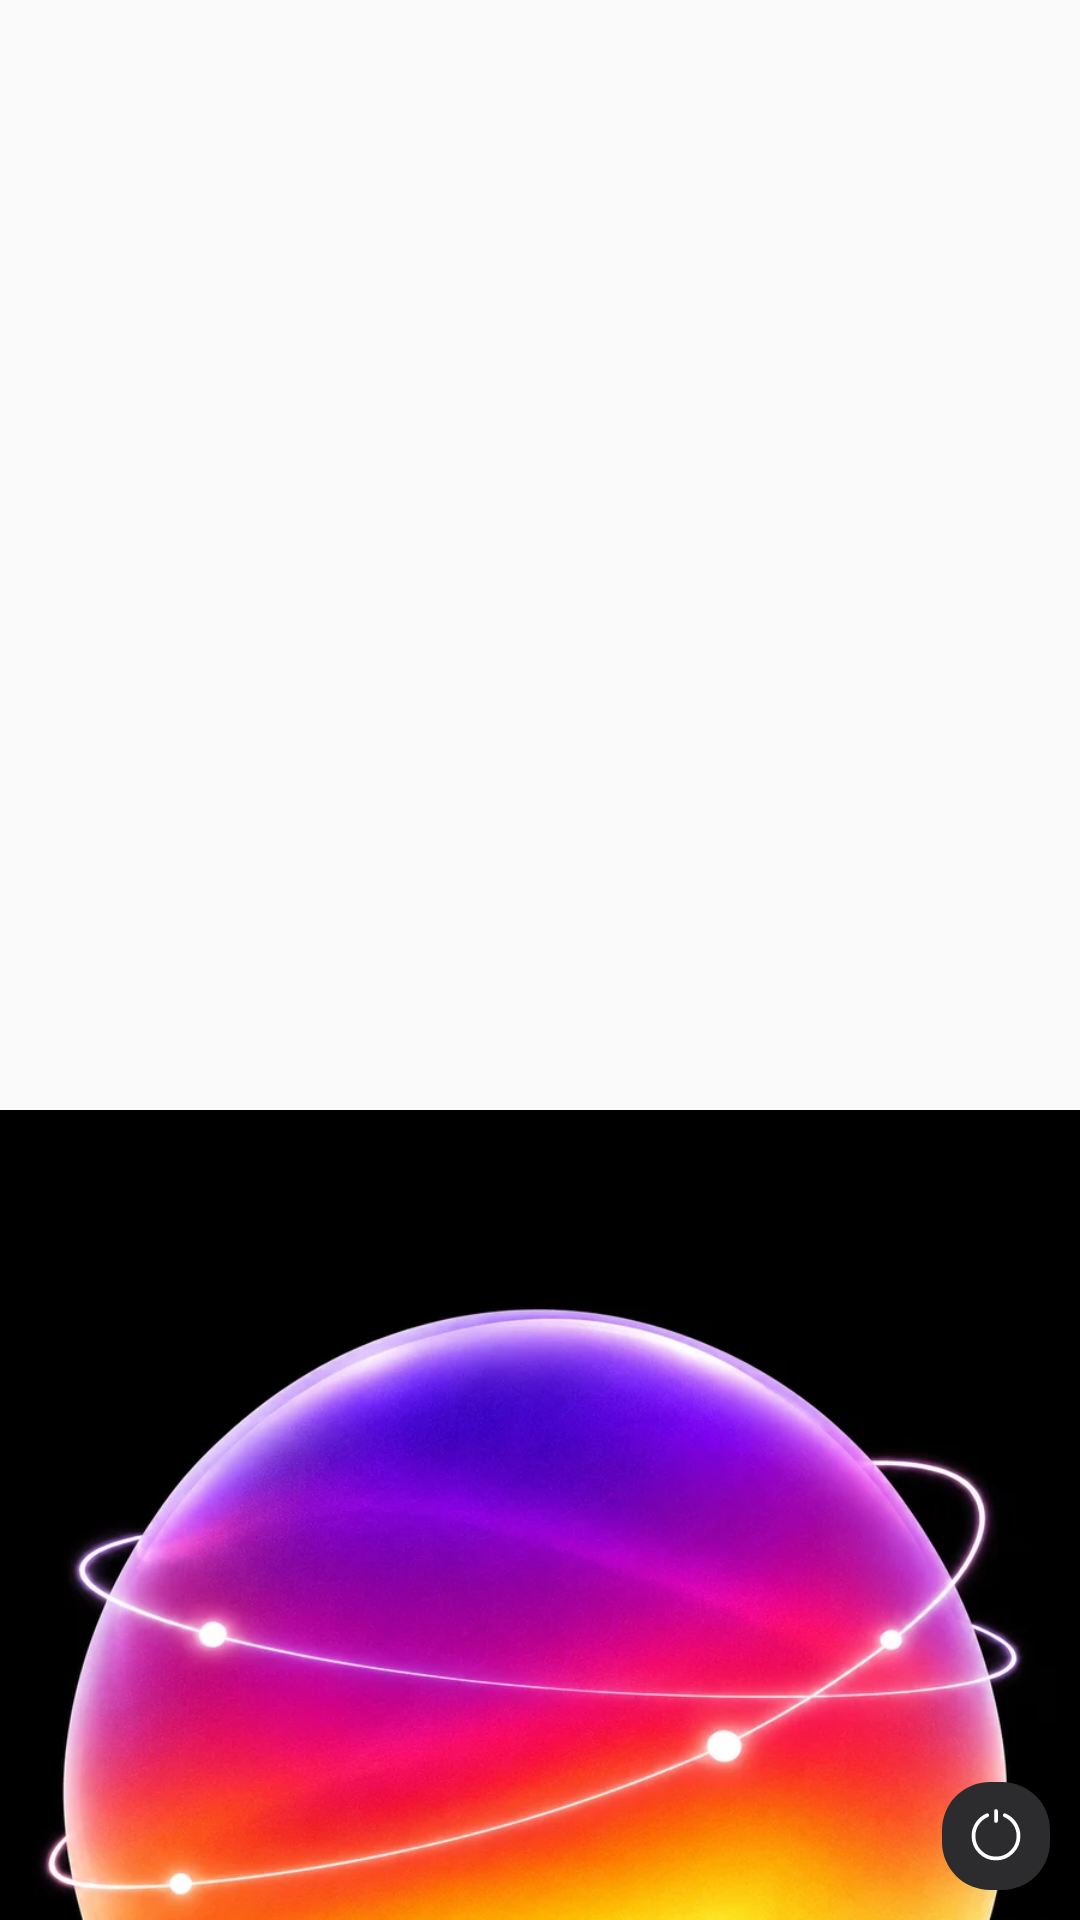

Produce the Android XML layout that renders to this screen, including the resource entries it uses.
<!-- AndroidManifest.xml: application theme Theme.EmberVpn -->
<!-- res/layout/widget_connect_compact.xml -->
<?xml version="1.0" encoding="utf-8"?>
<FrameLayout xmlns:android="http://schemas.android.com/apk/res/android"
    android:id="@+id/widget_root"
    android:layout_width="match_parent"
    android:layout_height="match_parent"
    android:background="@drawable/widget_bg"
    android:clipToOutline="true"
    android:outlineProvider="background">

    <ImageView
        android:id="@+id/widget_orb"
        android:layout_width="match_parent"
        android:layout_height="wrap_content"
        android:layout_gravity="bottom"
        android:adjustViewBounds="true"
        android:contentDescription="@null"
        android:importantForAccessibility="no"
        android:scaleType="fitEnd"
        android:src="@drawable/widget_orb" />

    <LinearLayout
        android:layout_width="match_parent"
        android:layout_height="wrap_content"
        android:orientation="vertical"
        android:paddingStart="14dp"
        android:paddingTop="14dp"
        android:paddingEnd="14dp">

        <TextView
            android:id="@+id/widget_status"
            android:layout_width="match_parent"
            android:layout_height="wrap_content"
            android:ellipsize="end"
            android:maxLines="1"
            android:textColor="#FFFFFFFF"
            android:textSize="13sp"
            android:textStyle="bold" />

        <TextView
            android:id="@+id/widget_server"
            android:layout_width="match_parent"
            android:layout_height="wrap_content"
            android:ellipsize="end"
            android:maxLines="1"
            android:textColor="#FFB8B8BE"
            android:textSize="12sp" />

        <TextView
            android:id="@+id/widget_usage"
            android:layout_width="match_parent"
            android:layout_height="wrap_content"
            android:ellipsize="end"
            android:maxLines="1"
            android:textColor="#FFB8D9CF"
            android:textSize="10sp" />
    </LinearLayout>

    <ImageView
        android:id="@+id/widget_power"
        android:layout_width="36dp"
        android:layout_height="36dp"
        android:layout_gravity="bottom|end"
        android:layout_marginEnd="10dp"
        android:layout_marginBottom="10dp"
        android:background="@drawable/widget_power_bg"
        android:contentDescription="@null"
        android:padding="8dp"
        android:src="@drawable/ic_solar_power"
        android:tint="#FFFFFFFF" />
</FrameLayout>
<!-- resources referenced by this layout -->
<resources>
  <!-- drawable ic_solar_power (drawable) -->
  <vector xmlns:android="http://schemas.android.com/apk/res/android" android:width="24dp" android:height="24dp" android:viewportWidth="24" android:viewportHeight="24" android:tint="?android:attr/colorControlNormal">
      <path android:pathData="M12 2V6" android:fillColor="#00000000" android:strokeColor="#FF000000" android:strokeWidth="1.5" android:strokeLineCap="round" />
      <path android:pathData="M8.5 3.70605C5.26806 5.07157 3 8.27099 3 12.0001C3 16.9707 7.02944 21.0001 12 21.0001C16.9706 21.0001 21 16.9707 21 12.0001C21 8.27099 18.7319 5.07157 15.5 3.70605" android:fillColor="#00000000" android:strokeColor="#FF000000" android:strokeWidth="1.5" android:strokeLineCap="round" />
  </vector>
  <!-- drawable widget_orb: webp bitmap (drawable-nodpi, 41144 bytes) -->
  <!-- drawable widget_power_bg (drawable) -->
  <?xml version="1.0" encoding="utf-8"?>
  <shape xmlns:android="http://schemas.android.com/apk/res/android" android:shape="rectangle">
      <solid android:color="#FF2C2C2E" />
      <corners android:radius="16dp" />
  </shape>
  <style name="Theme.EmberVpn" parent="android:Theme.Material.Light.NoActionBar" />
</resources>
